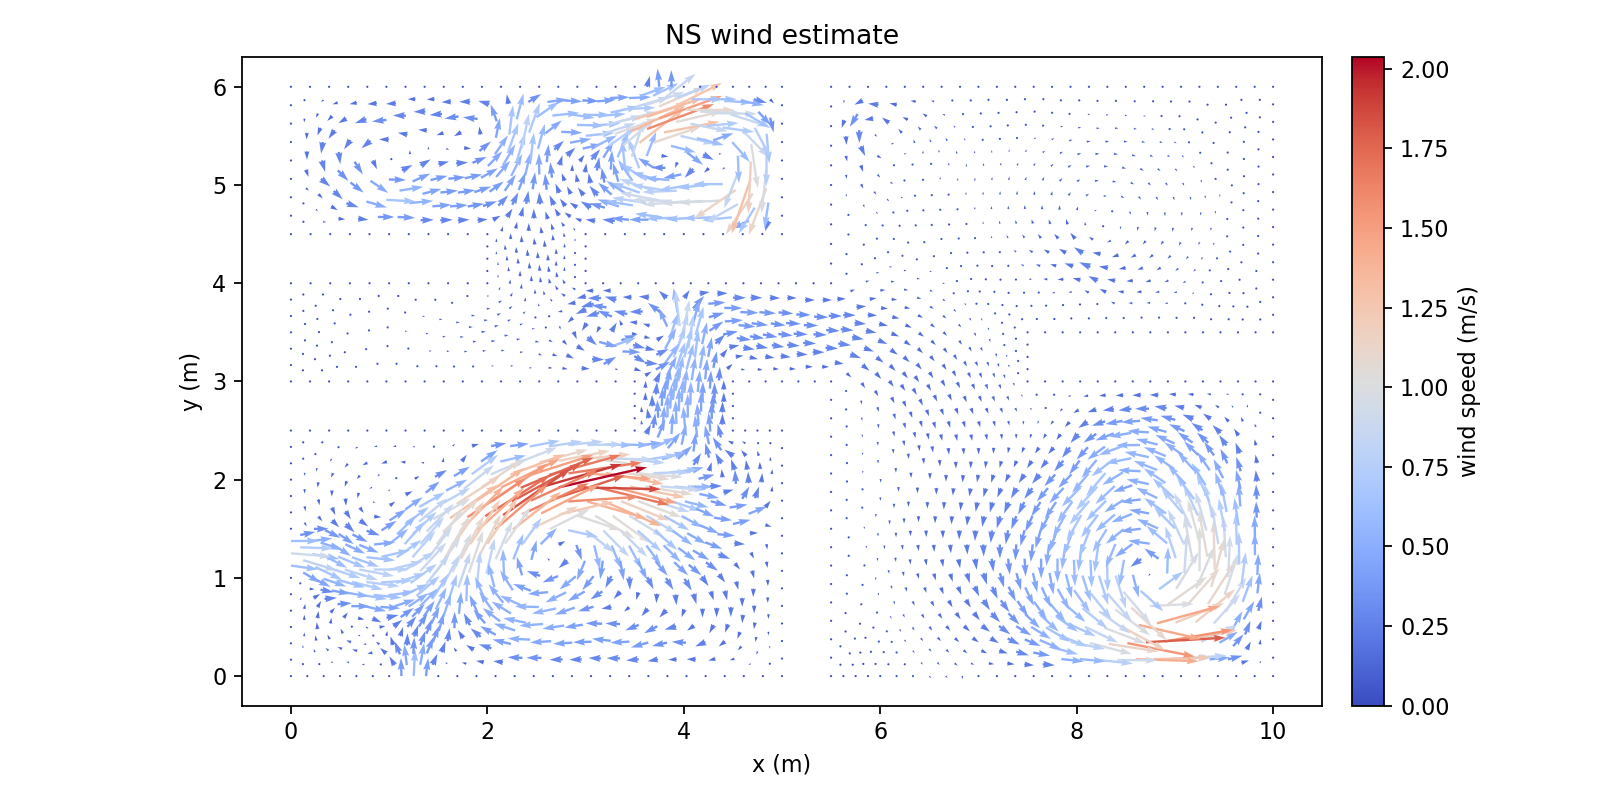

Values plotted in this chart, from the file beside it:
Points:0, Points:1, Points:2, U:0, U:1, U:2
9.812499999996290967e+00, 0.000000000000000000e+00, 0.000000000000000000e+00, 0.000000000000000000e+00, 0.000000000000000000e+00, 0.000000000000000000e+00
1.000000000000000178e+01, 5.664362628085781756e-17, 0.000000000000000000e+00, 0.000000000000000000e+00, 0.000000000000000000e+00, 0.000000000000000000e+00
9.677732030644911276e+00, 1.347679693504804932e-01, 0.000000000000000000e+00, 1.678025832678245177e-01, 5.538220497831034678e-02, 0.000000000000000000e+00
9.865232030648620309e+00, 1.347679693504804932e-01, 0.000000000000000000e+00, 3.489219989997479482e-02, 4.609213347166186969e-02, 0.000000000000000000e+00
9.624999999992581934e+00, 7.322853433113562488e-18, 0.000000000000000000e+00, 0.000000000000000000e+00, 0.000000000000000000e+00, 0.000000000000000000e+00
9.730464061297237066e+00, 2.695359387009609309e-01, 0.000000000000000000e+00, 9.381963544232900520e-02, 1.796705527091910781e-01, 0.000000000000000000e+00
1.000000000000000000e+01, 1.875000000005254130e-01, 0.000000000000000000e+00, 0.000000000000000000e+00, 0.000000000000000000e+00, 0.000000000000000000e+00
9.865232030648620309e+00, 3.222679693510058785e-01, 0.000000000000000000e+00, 1.721086109919724161e-02, 1.182539694355076859e-01, 0.000000000000000000e+00
1.000000000000000178e+01, 3.750000000010508261e-01, 0.000000000000000000e+00, 0.000000000000000000e+00, 0.000000000000000000e+00, 0.000000000000000000e+00
9.592977028719278820e+00, 3.047326432337796875e-01, 0.000000000000000000e+00, 2.373255382418831272e-01, 2.691042645967833824e-01, 0.000000000000000000e+00
9.540244998066949478e+00, 1.699646738832991943e-01, 0.000000000000000000e+00, 3.243414801472478404e-01, 8.210532670731340854e-02, 0.000000000000000000e+00
9.455489996141315245e+00, 3.399293477665983332e-01, 0.000000000000000000e+00, 4.096645425286021269e-01, 2.460918065609545291e-01, 0.000000000000000000e+00
9.437499999988874677e+00, 0.000000000000000000e+00, 0.000000000000000000e+00, 0.000000000000000000e+00, 0.000000000000000000e+00, 0.000000000000000000e+00
9.352744998063240445e+00, 1.699646738832991943e-01, 0.000000000000000000e+00, 4.551333250885740700e-01, 4.175880060047526543e-02, 0.000000000000000000e+00
9.249999999985165644e+00, 7.752900328033281086e-18, 0.000000000000000000e+00, 0.000000000000000000e+00, 0.000000000000000000e+00, 0.000000000000000000e+00
9.715235779060066079e+00, 4.235446083687894880e-01, 0.000000000000000000e+00, 1.178699724971373902e-01, 3.067666725510991288e-01, 0.000000000000000000e+00
9.850003748411445770e+00, 4.762766390188343246e-01, 0.000000000000000000e+00, 7.224320707831168031e-02, 1.942984575391284163e-01, 0.000000000000000000e+00
9.577748746482104281e+00, 4.587413129016081337e-01, 0.000000000000000000e+00, 2.402660229641617184e-01, 4.440016927777970523e-01, 0.000000000000000000e+00
9.700007496822889763e+00, 5.775532780366178232e-01, 0.000000000000000000e+00, 2.388319610424735062e-01, 4.098629187592389700e-01, 0.000000000000000000e+00
1.000000000000000000e+01, 5.625000000015759616e-01, 0.000000000000000000e+00, 0.000000000000000000e+00, 0.000000000000000000e+00, 0.000000000000000000e+00
9.850003748411445770e+00, 6.637766390193594601e-01, 0.000000000000000000e+00, 7.963801393829575415e-02, 3.215811253187572660e-01, 0.000000000000000000e+00
1.000000000000000178e+01, 7.500000000021012081e-01, 0.000000000000000000e+00, 0.000000000000000000e+00, 0.000000000000000000e+00, 0.000000000000000000e+00
9.269229608476027948e+00, 3.499108093535575614e-01, 0.000000000000000000e+00, 7.983571006921622581e-01, 3.710314916792925577e-01, 0.000000000000000000e+00
9.166484610397953148e+00, 1.799461354702583948e-01, 0.000000000000000000e+00, 7.905661673014326984e-01, 6.873061743166397619e-02, 0.000000000000000000e+00
9.518315450969218716e+00, 6.554201950759886985e-01, 0.000000000000000000e+00, 4.607271895208066570e-01, 7.720027476995900972e-01, 0.000000000000000000e+00
9.396056700628431457e+00, 5.366082299409788980e-01, 0.000000000000000000e+00, 5.924101447196001846e-01, 6.544794933447173335e-01, 0.000000000000000000e+00
9.209796312963142384e+00, 5.465896915279381263e-01, 0.000000000000000000e+00, 8.915211274434872157e-01, 7.429173868893818033e-01, 0.000000000000000000e+00
9.082969220810742428e+00, 3.598922709405169007e-01, 0.000000000000000000e+00, 1.215917634691432880e+00, 2.420175442319362491e-01, 0.000000000000000000e+00
9.336623405115542340e+00, 7.332871121153593519e-01, 0.000000000000000000e+00, 6.030380625592679511e-01, 9.446297250726402028e-01, 0.000000000000000000e+00
9.062499999981458387e+00, 0.000000000000000000e+00, 0.000000000000000000e+00, 0.000000000000000000e+00, 0.000000000000000000e+00, 0.000000000000000000e+00
8.978984610394245891e+00, 1.799461354702584226e-01, 0.000000000000000000e+00, 8.884165740683207524e-01, 2.609314774940663453e-02, 0.000000000000000000e+00
8.874999999977749354e+00, 7.420802714442363974e-18, 0.000000000000000000e+00, 0.000000000000000000e+00, 0.000000000000000000e+00, 0.000000000000000000e+00
9.689897907996856574e+00, 7.561567887854760972e-01, 0.000000000000000000e+00, 2.223565731609707941e-01, 5.915683249670189436e-01, 0.000000000000000000e+00
9.839894159585410804e+00, 8.423801497682177342e-01, 0.000000000000000000e+00, 5.584545370691344074e-02, 4.616179460019275149e-01, 0.000000000000000000e+00
9.508205862143183751e+00, 8.340237058248469726e-01, 0.000000000000000000e+00, 3.036714321804652728e-01, 9.145388557679938746e-01, 0.000000000000000000e+00
9.679788319170823385e+00, 9.347602995343344823e-01, 0.000000000000000000e+00, 9.058449317940228673e-02, 7.189569582530099812e-01, 0.000000000000000000e+00
1.000000000000000000e+01, 9.375000000026261215e-01, 0.000000000000000000e+00, 0.000000000000000000e+00, 0.000000000000000000e+00, 0.000000000000000000e+00
9.839894159585412581e+00, 1.029880149768742648e+00, 0.000000000000000000e+00, 1.988902322473834819e-02, 4.808336767385772426e-01, 0.000000000000000000e+00
1.000000000000000178e+01, 1.125000000003151257e+00, 0.000000000000000000e+00, 0.000000000000000000e+00, 0.000000000000000000e+00, 0.000000000000000000e+00
9.133725455553651784e+00, 7.315751271099966146e-01, 0.000000000000000000e+00, 7.133433223595823103e-01, 8.085918479896646582e-01, 0.000000000000000000e+00
9.006898363401250052e+00, 5.448777065225753891e-01, 0.000000000000000000e+00, 1.092950130244610740e+00, 4.370812355094934043e-01, 0.000000000000000000e+00
8.930827505991759452e+00, 7.298631421046339884e-01, 0.000000000000000000e+00, 8.753650712114861010e-01, 6.192696483786647166e-01, 0.000000000000000000e+00
8.790065006576877948e+00, 1.722380933652284951e-01, 0.000000000000000000e+00, 1.247105200095396382e+00, 3.713319129444385414e-02, 0.000000000000000000e+00
8.894049616993374485e+00, 3.521842288354869455e-01, 0.000000000000000000e+00, 1.530743509745729147e+00, 2.636072125909045827e-01, 0.000000000000000000e+00
8.817978759583882109e+00, 5.371696644175454338e-01, 0.000000000000000000e+00, 1.408741061055645449e+00, 3.876380069235429437e-01, 0.000000000000000000e+00
8.705130013176004766e+00, 3.444761867304569347e-01, 0.000000000000000000e+00, 1.789169646565084149e+00, 1.028050568341506293e-01, 0.000000000000000000e+00
9.371297295428817620e+00, 9.085820870167142793e-01, 0.000000000000000000e+00, 2.883031761681951743e-01, 1.073247129973998737e+00, 0.000000000000000000e+00
9.542879752456455478e+00, 1.009318680726201789e+00, 0.000000000000000000e+00, 4.246895474266910997e-02, 9.353011561944454266e-01, 0.000000000000000000e+00
9.251122552055708326e+00, 1.066773995060777525e+00, 0.000000000000000000e+00, 2.672887557576132493e-03, 9.976666725125435953e-01, 0.000000000000000000e+00
9.216448661742436599e+00, 8.914790201594227081e-01, 0.000000000000000000e+00, 4.001212910995696204e-01, 9.265222732810496353e-01, 0.000000000000000000e+00
9.013550712180542490e+00, 8.897670351540598599e-01, 0.000000000000000000e+00, 5.027180397439543480e-01, 8.165351895531982596e-01, 0.000000000000000000e+00
9.405971185742087570e+00, 1.083877061918068874e+00, 0.000000000000000000e+00, -2.755477288297791122e-02, 1.100671135154485336e+00, 0.000000000000000000e+00
9.096273918369325528e+00, 1.049670928203485731e+00, 0.000000000000000000e+00, 6.022183015285226260e-02, 8.874965269966965664e-01, 0.000000000000000000e+00
8.687499999974214404e+00, 0.000000000000000000e+00, 0.000000000000000000e+00, 0.000000000000000000e+00, 0.000000000000000000e+00, 0.000000000000000000e+00
8.602565006573342998e+00, 1.722380933652284951e-01, 0.000000000000000000e+00, 1.408492662673075602e+00, -4.519290170804653867e-02, 0.000000000000000000e+00
8.499999999970679454e+00, 7.060365842124614763e-18, 0.000000000000000000e+00, 0.000000000000000000e+00, 0.000000000000000000e+00, 0.000000000000000000e+00
9.655216989787055226e+00, 1.136201188209433610e+00, 0.000000000000000000e+00, -1.074123522238742100e-02, 7.314243055721062481e-01, 0.000000000000000000e+00
9.815322830201644422e+00, 1.231321038443841998e+00, 0.000000000000000000e+00, -4.669464982564318009e-03, 4.981556627437872531e-01, 0.000000000000000000e+00
9.518308423072689095e+00, 1.210759569401301139e+00, 0.000000000000000000e+00, -5.298927822639031698e-02, 9.255772874416232643e-01, 0.000000000000000000e+00
9.630645660403287067e+00, 1.337642076884532960e+00, 0.000000000000000000e+00, -2.157447247143400373e-02, 7.187801391365737924e-01, 0.000000000000000000e+00
... 2,373 more rows
